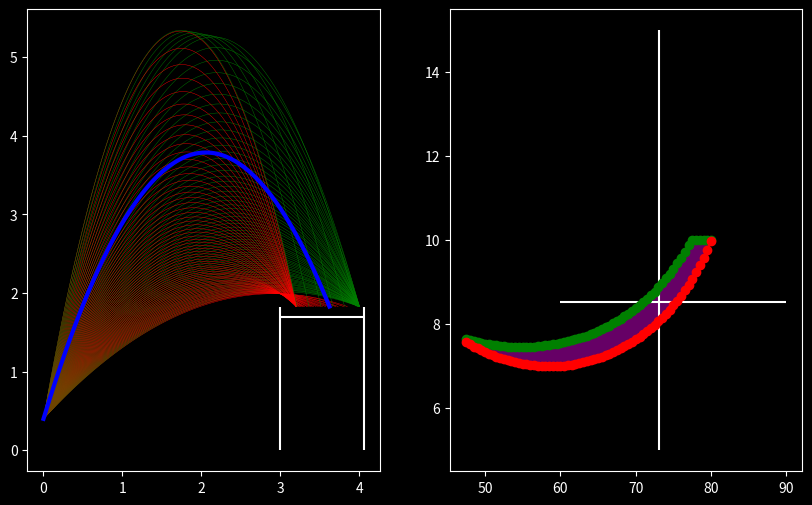

Write the Python code that produced this figure.
import numpy as np

import matplotlib.pyplot as plt
import matplotlib.ticker as ticker

# width of the funnel of the hub in meters
w = 1.05918

# height of the hub in meters
h = 1.8288

# gravity
g = 9.81

# m/s
launch_speed = 1.0
max_launch_speed = 10.0

# degrees
launch_angle = 47.5
max_launch_angle = 85.0

# m 
distance = 3

# m
front_clearance = 0.2

# m
back_clearance = 0.05

# m
top_clearance = 0.16

# m (not sure what this is yet, have to change)
shooter_height = 0.4

plt.style.use('dark_background')

# calculates whether the trajectory will allow for the ball to make it into the hub
# v_0 is the launch velocity, theta is the launch angle in radians, d is the distance from the front of the hub,
# and launch height is the height the fuel is launched at (this is constant but im not sure what this is currently)
def withinRange(v_0, theta, d, launch_height):
    discriminant = (v_0**2)*(np.sin(theta)**2)-4*(-0.5*g)*(launch_height-h)
    
    if discriminant < 0:
        return False, None
    
    t_0 = (v_0*np.sin(theta)+np.sqrt(discriminant))/(g)
    t_1 = (distance)/(v_0*np.cos(theta))

    y_height = y_pos(v_0, theta, launch_height, t_1)

    x_position = x_pos(v_0, theta, t_0)

    return (x_position >= (d+front_clearance) and x_position <= (d+w)-back_clearance and y_height >= (h+top_clearance)), t_0

# calculates the x-position using kinematics
# v_0 is launch velocity, theta is launch angle in radians, t is time
def x_pos(v_0, theta, t):
    return v_0*np.cos(theta)*t

# calculates the y-position using kinematics
# v_0 is launch velocity, theta is launch angle in radians, launch_height is the launch height (lol), t is time
def y_pos(v_0, theta, launch_height, t):
    return launch_height+(v_0*np.sin(theta)*t)-((0.5*g)*(t**2))

fig, axes = plt.subplots(1, 2, figsize=(10, 6))

axes[0].vlines(x=distance, ymin=0, ymax=h)
axes[0].vlines(x=distance+w, ymin=0, ymax=h)
axes[0].hlines(y=1.7, xmin=distance, xmax=distance+w)

angles = []
min_speeds = []
max_speeds = []

while launch_angle <= max_launch_angle:

    speeds = []
    times = []

    while launch_speed <= max_launch_speed:

        inRange = withinRange(launch_speed, np.radians(launch_angle), distance, shooter_height)

        if inRange[0]:
            speeds.append(launch_speed)

            t = np.linspace(0, inRange[1], 100)

            times.append(t)

        launch_speed += 0.01
    
    if len(speeds) != 0:     
        min_velocity = min(speeds)
        max_velocity = max(speeds)

        min_time = speeds.index(min_velocity)
        max_time = speeds.index(max_velocity)

        x1 = min_velocity*np.cos(np.radians(launch_angle))*times[min_time]
        y1 = shooter_height+(min_velocity*np.sin(np.radians(launch_angle))*times[min_time])-(0.5*g)*(times[min_time]**2)

        x2 = max_velocity*np.cos(np.radians(launch_angle))*times[max_time]
        y2 = shooter_height+(max_velocity*np.sin(np.radians(launch_angle))*times[max_time])-(0.5*g)*(times[max_time]**2)

        axes[0].plot(x1, y1, color='red', linewidth=0.3)
        axes[0].plot(x2, y2, color='green', linewidth=0.3)

        angles.append(launch_angle)
        min_speeds.append(min_velocity)
        max_speeds.append(max_velocity)
    
    launch_speed = 2.0

    launch_angle += 0.5

upper_coeff = np.polyfit(angles, max_speeds, 4)

# x_vals = np.linspace(47.5, 85, 100)
# y_vals = np.polyval(upper_coeff, x_vals)

# axes[1].plot(x_vals, y_vals)

lower_coeff = np.polyfit(angles, min_speeds, 4)

# x_vals2 = np.linspace(47.5, 85, 100)
# y_vals2 = np.polyval(lower_coeff, x_vals2)

# axes[1].plot(x_vals2, y_vals2)

difference = upper_coeff-lower_coeff

def upper_bound(x):
    return upper_coeff[0]*(x**4)+upper_coeff[1]*(x**3)+upper_coeff[2]*(x**2)+upper_coeff[3]*(x)+upper_coeff[4]

def lower_bound(x):
    return lower_coeff[0]*(x**4)+lower_coeff[1]*(x**3)+lower_coeff[2]*(x**2)+lower_coeff[3]*(x)+lower_coeff[4]

def difference_func(x):
    return difference[0]*(x**4)+difference[1]*(x**3)+difference[2]*(x**2)+difference[3]*(x)+difference[4]

max = -10000
optimal_angle = 47.5

counter = 47.5

while (counter <= 85):
    if (difference_func(counter) > max):
        max = difference_func(counter)
        optimal_angle = counter

    counter += 0.1

curr = lower_bound(optimal_angle)
vertical_upper = upper_bound(optimal_angle)

horiz = ((vertical_upper-curr)/2)+curr

max_2 = -10000
optimal_speed = horiz

# code for figuring out the max horizontal error given the constraint of the y-values 
# of the maximum vertical error

# while (curr <= vertical_upper):
#     upper_coeff_copy = upper_coeff
#     upper_coeff_copy[4] = upper_coeff[4]-curr

#     lower_coeff_copy = lower_coeff
#     lower_coeff_copy[4] = lower_coeff[4]-curr

#     left_answers = np.roots(upper_coeff_copy)
#     right_answers = np.roots(lower_coeff_copy)

#     for i in range(len(left_answers)):
#         if np.imag(left_answers[i]) != 0:
#             left_answers[i] = 0

#         else:
#             left_answers[i] = np.real(left_answers[i])

#         if np.imag(right_answers[i]) != 0:
#             right_answers[i] = 0

#         else:
#             left_answers[i] = np.real(left_answers[i])

#     left_bound = np.max(left_answers)
#     right_bound = np.max(right_answers)

#     difference = right_bound - left_bound

#     if difference > max_2:
#         max_2 = difference
#         optimal_speed = curr

#     curr += 0.1

axes[1].vlines(x=optimal_angle, ymin=5, ymax=15)
axes[1].hlines(y=horiz, xmin=60, xmax=90)

axes[1].plot(angles, max_speeds, 'o', linestyle="-", color='green')
axes[1].plot(angles, min_speeds, 'o', linestyle="-", color='red')

val = withinRange(optimal_speed, np.radians(optimal_angle), distance, shooter_height)[1]

print(optimal_angle, optimal_speed)

t = np.linspace(0, val, 100)

print(val)

x_optimal = optimal_speed*np.cos(np.radians(optimal_angle))*t
y_optimal = shooter_height+(optimal_speed)*np.sin(np.radians(optimal_angle))*t+(-0.5*g)*(t**2)

axes[0].plot(x_optimal, y_optimal, linewidth=3, color='blue')

plt.fill_between(angles, min_speeds, max_speeds, color='purple', alpha=0.8)

plt.show()
